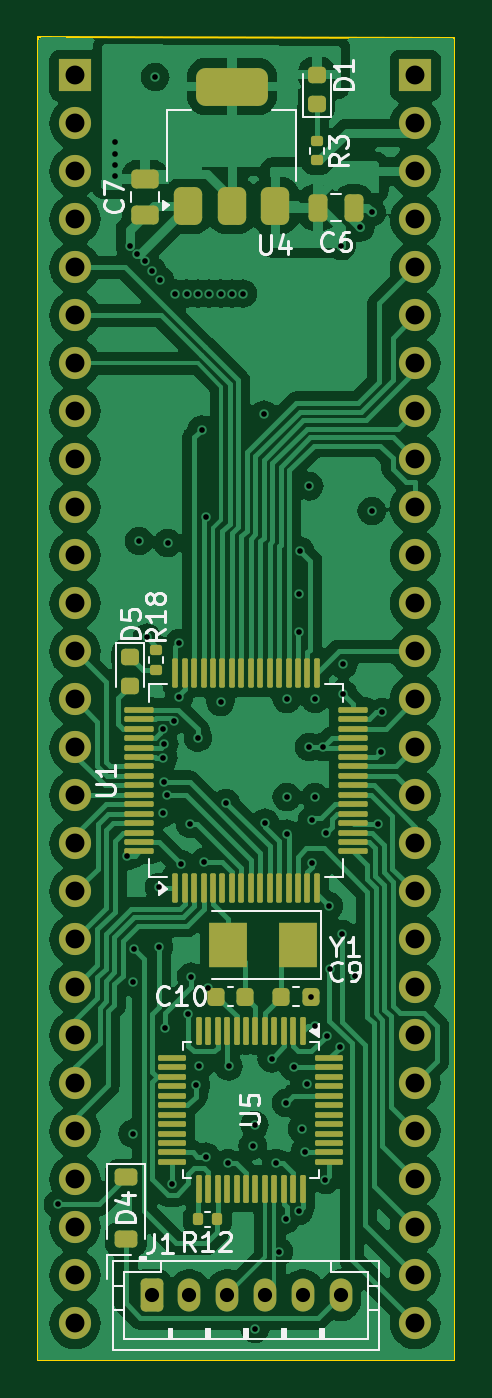
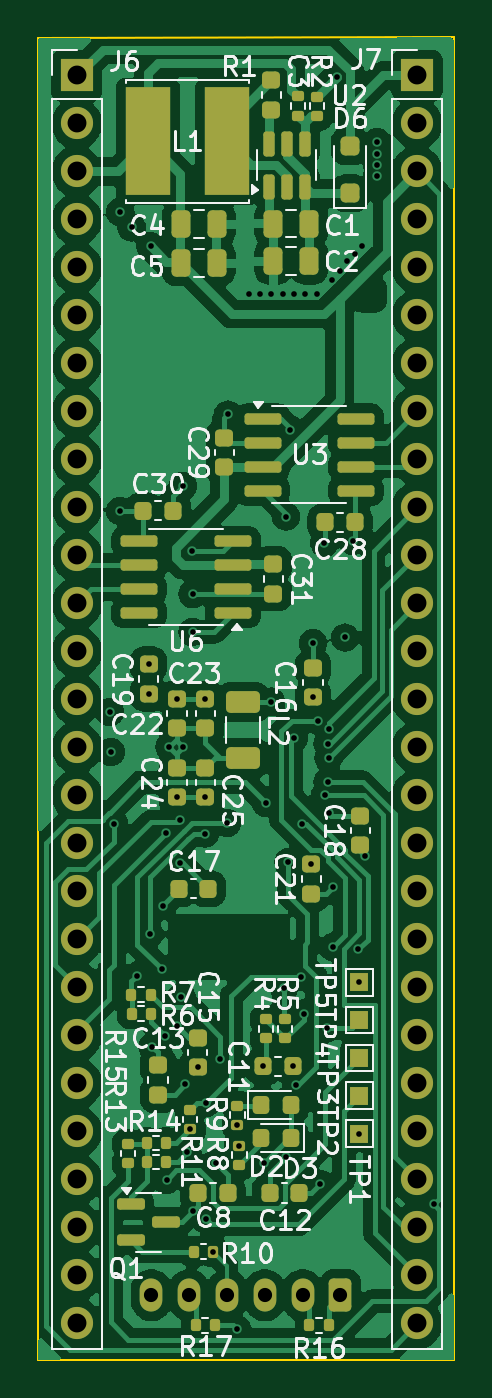
Circuit board: 11 layer files. Board 22.1 x 70.0 mm.
- bottom_copper: gr25_nodes-B_Cu.gbl (172600 bytes)
- bottom_mask: gr25_nodes-B_Mask.gbs (9458 bytes)
- paste: gr25_nodes-B_Paste.gbp (7319 bytes)
- bottom_silk: gr25_nodes-B_Silkscreen.gbo (94435 bytes)
- outline: gr25_nodes-Edge_Cuts.gm1 (725 bytes)
- top_copper: gr25_nodes-F_Cu.gtl (178190 bytes)
- top_mask: gr25_nodes-F_Mask.gts (8417 bytes)
- paste: gr25_nodes-F_Paste.gtp (6606 bytes)
- top_silk: gr25_nodes-F_Silkscreen.gto (31390 bytes)
- drill: gr25_nodes-NPTH.drl (269 bytes)
- drill: gr25_nodes-PTH.drl (2711 bytes)

=== bottom_copper: gr25_nodes-B_Cu.gbl (172600 bytes, source omitted) ===
=== bottom_mask: gr25_nodes-B_Mask.gbs (9458 bytes, source omitted) ===
=== paste: gr25_nodes-B_Paste.gbp (7319 bytes, source omitted) ===
=== bottom_silk: gr25_nodes-B_Silkscreen.gbo (94435 bytes, source omitted) ===
=== outline: gr25_nodes-Edge_Cuts.gm1 ===
G04 #@! TF.GenerationSoftware,KiCad,Pcbnew,8.0.5*
G04 #@! TF.CreationDate,2024-10-01T14:56:49-07:00*
G04 #@! TF.ProjectId,gr25_nodes,67723235-5f6e-46f6-9465-732e6b696361,rev?*
G04 #@! TF.SameCoordinates,Original*
G04 #@! TF.FileFunction,Profile,NP*
%FSLAX46Y46*%
G04 Gerber Fmt 4.6, Leading zero omitted, Abs format (unit mm)*
G04 Created by KiCad (PCBNEW 8.0.5) date 2024-10-01 14:56:49*
%MOMM*%
%LPD*%
G01*
G04 APERTURE LIST*
G04 #@! TA.AperFunction,Profile*
%ADD10C,0.100000*%
G04 #@! TD*
G04 APERTURE END LIST*
D10*
X130750000Y-97750000D02*
X130775000Y-27775000D01*
X108750000Y-27750000D02*
X108725000Y-97750000D01*
X130775000Y-27775000D02*
X108750000Y-27750000D01*
X108725000Y-97750000D02*
X130750000Y-97750000D01*
M02*

=== top_copper: gr25_nodes-F_Cu.gtl (178190 bytes, source omitted) ===
=== top_mask: gr25_nodes-F_Mask.gts (8417 bytes, source omitted) ===
=== paste: gr25_nodes-F_Paste.gtp (6606 bytes, source omitted) ===
=== top_silk: gr25_nodes-F_Silkscreen.gto (31390 bytes, source omitted) ===
=== drill: gr25_nodes-NPTH.drl ===
M48
; DRILL file {KiCad 8.0.5} date 2024-10-01T14:56:49-0700
; FORMAT={-:-/ absolute / metric / decimal}
; #@! TF.CreationDate,2024-10-01T14:56:49-07:00
; #@! TF.GenerationSoftware,Kicad,Pcbnew,8.0.5
; #@! TF.FileFunction,NonPlated,1,4,NPTH
FMAT,2
METRIC
%
G90
G05
M30

=== drill: gr25_nodes-PTH.drl ===
M48
; DRILL file {KiCad 8.0.5} date 2024-10-01T14:56:49-0700
; FORMAT={-:-/ absolute / metric / decimal}
; #@! TF.CreationDate,2024-10-01T14:56:49-07:00
; #@! TF.GenerationSoftware,Kicad,Pcbnew,8.0.5
; #@! TF.FileFunction,Plated,1,4,PTH
FMAT,2
METRIC
; #@! TA.AperFunction,Plated,PTH,ViaDrill
T1C0.300
; #@! TA.AperFunction,Plated,PTH,ComponentDrill
T2C0.750
; #@! TA.AperFunction,Plated,PTH,ComponentDrill
T3C1.000
%
G90
G05
T1
X109.8Y-89.5
X112.8Y-33.3
X112.8Y-33.9
X112.8Y-34.5
X112.8Y-35.1
X113.45Y-71.05
X113.6Y-38.8
X113.75Y-77.75
X113.75Y-85.75
X113.8Y-76.0
X114.0Y-39.2
X114.1Y-54.4
X114.4Y-39.6
X114.5Y-59.5
X114.8Y-40.1
X114.95Y-29.845
X115.144Y-75.879
X115.15Y-72.7
X115.2Y-40.6
X115.35Y-68.8
X115.363Y-64.35
X115.377Y-65.881
X115.435Y-65.121
X115.435Y-67.16
X115.45Y-80.15
X115.55Y-67.85
X115.6Y-54.5
X115.838Y-88.412
X115.927Y-63.9
X116.0Y-41.3
X116.2Y-59.8
X116.2Y-62.675
X116.3Y-71.5
X116.6Y-41.3
X116.7Y-79.4
X116.8Y-69.351
X116.85Y-77.45
X117.1Y-83.2
X117.2Y-41.3
X117.2Y-64.8
X117.275Y-82.2
X117.4Y-48.5
X117.5Y-71.4
X117.625Y-53.1
X117.629Y-86.971
X117.75Y-78.05
X117.8Y-41.3
X118.4Y-41.3
X118.4Y-62.9
X118.7Y-68.25
X118.795Y-87.325
X118.825Y-82.2
X119.0Y-41.3
X119.6Y-41.3
X120.103Y-86.387
X120.2Y-85.3
X120.225Y-96.1
X120.7Y-47.7
X120.75Y-69.3
X121.109Y-81.784
X121.35Y-87.3
X121.49Y-92.0
X121.85Y-90.3
X121.863Y-84.137
X121.9Y-62.75
X121.9Y-67.95
X121.924Y-69.875
X122.3Y-82.25
X122.55Y-89.85
X122.575Y-57.2
X122.575Y-59.2
X122.6Y-54.9
X122.7Y-85.52
X122.85Y-86.75
X122.975Y-83.15
X123.1Y-51.5
X123.1Y-65.3
X123.162Y-78.5
X123.25Y-69.15
X123.25Y-71.45
X123.4Y-62.75
X123.4Y-67.95
X123.425Y-80.05
X123.8Y-65.3
X123.95Y-88.2
X124.0Y-69.85
X124.013Y-80.594
X124.15Y-73.7
X124.2Y-77.05
X124.7Y-81.15
X124.8Y-38.8
X124.85Y-75.2
X124.9Y-60.925
X124.9Y-62.475
X125.525Y-77.4
X125.8Y-37.8
X126.4Y-37.0
X126.4Y-52.8
X126.75Y-69.35
X126.9Y-65.55
X126.95Y-63.45
T2
X114.75Y-94.3
X116.75Y-94.3
X118.75Y-94.3
X120.75Y-94.3
X122.75Y-94.3
X124.75Y-94.3
T3
X110.7Y-29.76
X110.7Y-32.3
X110.7Y-34.84
X110.7Y-37.38
X110.7Y-39.92
X110.7Y-42.46
X110.7Y-45.0
X110.7Y-47.54
X110.7Y-50.08
X110.7Y-52.62
X110.7Y-55.16
X110.7Y-57.7
X110.7Y-60.24
X110.7Y-62.78
X110.7Y-65.32
X110.7Y-67.86
X110.7Y-70.4
X110.7Y-72.94
X110.7Y-75.48
X110.7Y-78.02
X110.7Y-80.56
X110.7Y-83.1
X110.7Y-85.64
X110.7Y-88.18
X110.7Y-90.72
X110.7Y-93.26
X110.7Y-95.8
X128.7Y-29.76
X128.7Y-32.3
X128.7Y-34.84
X128.7Y-37.38
X128.7Y-39.92
X128.7Y-42.46
X128.7Y-45.0
X128.7Y-47.54
X128.7Y-50.08
X128.7Y-52.62
X128.7Y-55.16
X128.7Y-57.7
X128.7Y-60.24
X128.7Y-62.78
X128.7Y-65.32
X128.7Y-67.86
X128.7Y-70.4
X128.7Y-72.94
X128.7Y-75.48
X128.7Y-78.02
X128.7Y-80.56
X128.7Y-83.1
X128.7Y-85.64
X128.7Y-88.18
X128.7Y-90.72
X128.7Y-93.26
X128.7Y-95.8
M30

